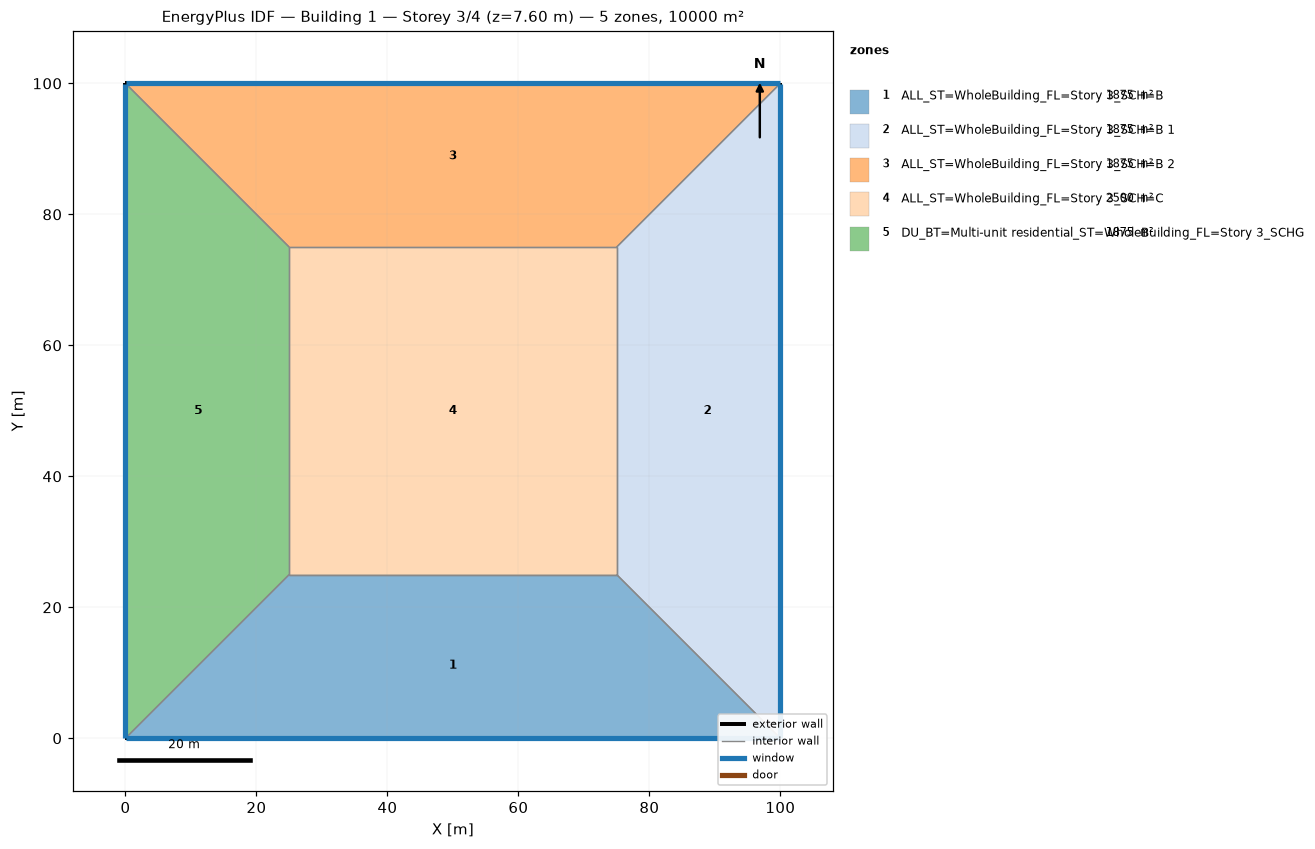
=== STOREY PLAN SPEC (per zone: floor XY polygon, exterior-wall plan segments, windows/doors) ===
zone 1: ALL_ST=WholeBuilding_FL=Story 3_SCH=B  (1875.0 m²)
  floor: (100.00, 0.00) (0.00, 0.00) (25.00, 25.00) (75.00, 25.00)
  exterior wall: (0.00, 0.00) – (100.00, 0.00)  [100.0 m]
    window: (0.03, 0.00) – (99.97, 0.00)  [95.0 m²]
  interior walls: 3
zone 2: ALL_ST=WholeBuilding_FL=Story 3_SCH=B 1  (1875.0 m²)
  floor: (100.00, 100.00) (100.00, 0.00) (75.00, 25.00) (75.00, 75.00)
  exterior wall: (100.00, 0.00) – (100.00, 100.00)  [100.0 m]
    window: (100.00, 0.03) – (100.00, 99.97)  [95.0 m²]
  interior walls: 3
zone 3: ALL_ST=WholeBuilding_FL=Story 3_SCH=B 2  (1875.0 m²)
  floor: (0.00, 100.00) (100.00, 100.00) (75.00, 75.00) (25.00, 75.00)
  exterior wall: (100.00, 100.00) – (0.00, 100.00)  [100.0 m]
    window: (99.97, 100.00) – (0.03, 100.00)  [95.0 m²]
  interior walls: 3
zone 4: ALL_ST=WholeBuilding_FL=Story 3_SCH=C  (2500.0 m²)
  floor: (25.00, 25.00) (25.00, 75.00) (75.00, 75.00) (75.00, 25.00)
  interior walls: 4
zone 5: DU_BT=Multi-unit residential_ST=WholeBuilding_FL=Story 3_SCHG  (1875.0 m²)
  floor: (0.00, 0.00) (0.00, 100.00) (25.00, 75.00) (25.00, 25.00)
  exterior wall: (0.00, 100.00) – (0.00, 0.00)  [100.0 m]
    window: (0.00, 99.97) – (0.00, 0.03)  [95.0 m²]
  interior walls: 3

=== DERIVED (storey summary) ===
Building: Building 1
Storey: 3 of 4  (floor level z = 7.60 m)
Storey gross floor area: 10000.0 m²
Zones on this storey: 5
  - ALL_ST=WholeBuilding_FL=Story 3_SCH=B: floor 1875.0 m²; exterior wall 100.0 m (380.0 m²); 1 window(s) 95.0 m²; WWR 25.0%
  - ALL_ST=WholeBuilding_FL=Story 3_SCH=B 1: floor 1875.0 m²; exterior wall 100.0 m (380.0 m²); 1 window(s) 95.0 m²; WWR 25.0%
  - ALL_ST=WholeBuilding_FL=Story 3_SCH=B 2: floor 1875.0 m²; exterior wall 100.0 m (380.0 m²); 1 window(s) 95.0 m²; WWR 25.0%
  - ALL_ST=WholeBuilding_FL=Story 3_SCH=C: floor 2500.0 m²
  - DU_BT=Multi-unit residential_ST=WholeBuilding_FL=Story 3_SCHG: floor 1875.0 m²; exterior wall 100.0 m (380.0 m²); 1 window(s) 95.0 m²; WWR 25.0%
Zone adjacency (shared interzone walls):
  - ALL_ST=WholeBuilding_FL=Story 3_SCH=B ↔ ALL_ST=WholeBuilding_FL=Story 3_SCH=B 1
  - ALL_ST=WholeBuilding_FL=Story 3_SCH=B ↔ ALL_ST=WholeBuilding_FL=Story 3_SCH=C
  - ALL_ST=WholeBuilding_FL=Story 3_SCH=B ↔ DU_BT=Multi-unit residential_ST=WholeBuilding_FL=Story 3_SCHG
  - ALL_ST=WholeBuilding_FL=Story 3_SCH=B 1 ↔ ALL_ST=WholeBuilding_FL=Story 3_SCH=B 2
  - ALL_ST=WholeBuilding_FL=Story 3_SCH=B 1 ↔ ALL_ST=WholeBuilding_FL=Story 3_SCH=C
  - ALL_ST=WholeBuilding_FL=Story 3_SCH=B 2 ↔ ALL_ST=WholeBuilding_FL=Story 3_SCH=C
  - ALL_ST=WholeBuilding_FL=Story 3_SCH=B 2 ↔ DU_BT=Multi-unit residential_ST=WholeBuilding_FL=Story 3_SCHG
  - ALL_ST=WholeBuilding_FL=Story 3_SCH=C ↔ DU_BT=Multi-unit residential_ST=WholeBuilding_FL=Story 3_SCHG